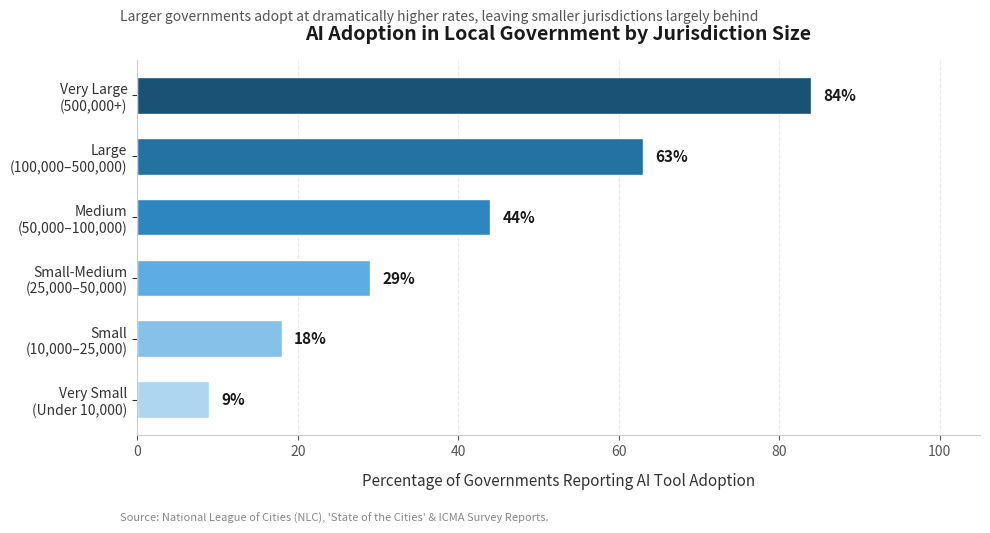
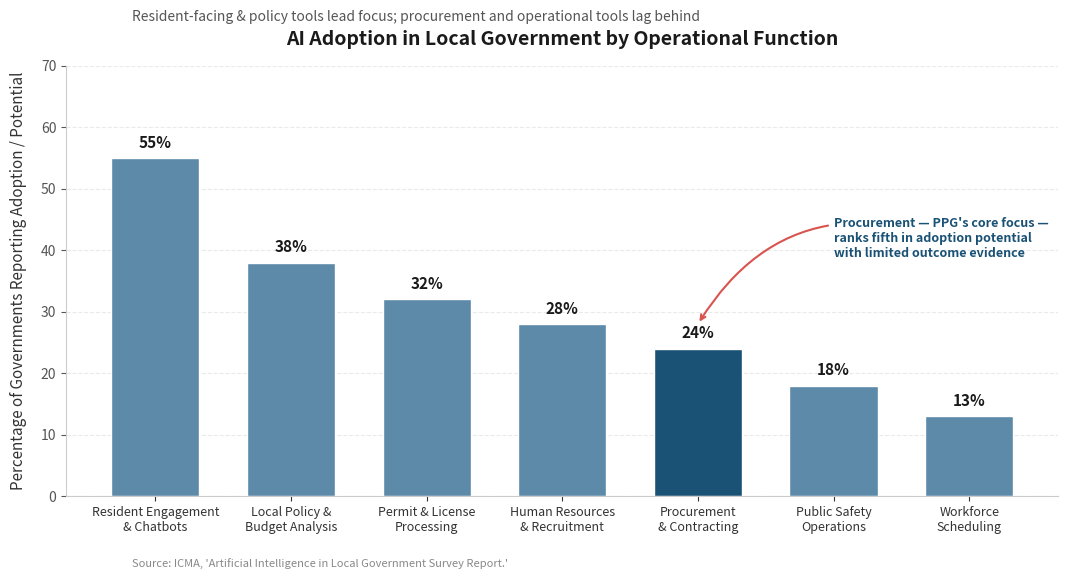
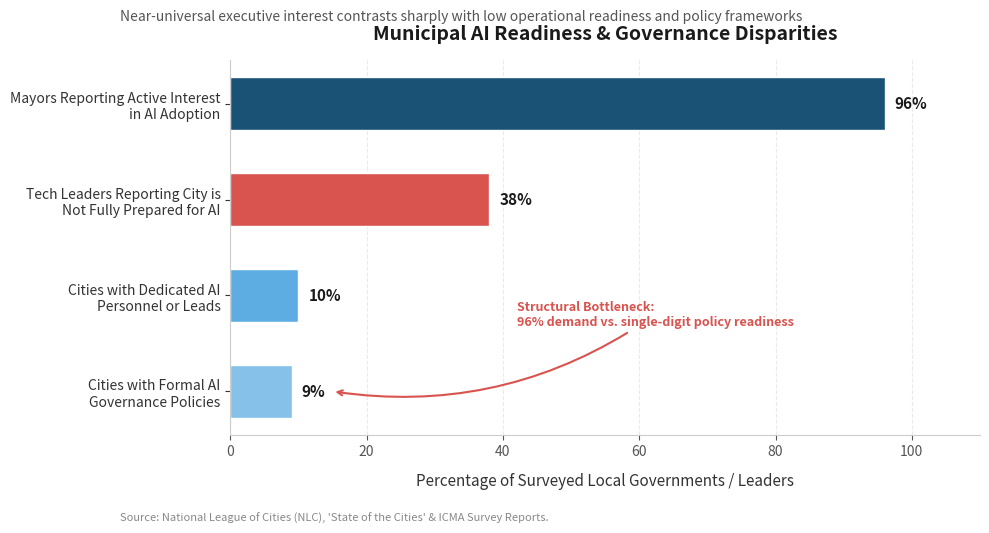

Generate these figures, in order, with matplotlib:
import matplotlib.pyplot as plt
import numpy as np

# =======================================================
# CHART 1 — AI Adoption Rates by Jurisdiction Size
# =======================================================
jurisdiction_sizes = [
    "Very Large\n(500,000+)",
    "Large\n(100,000–500,000)",
    "Medium\n(50,000–100,000)",
    "Small-Medium\n(25,000–50,000)",
    "Small\n(10,000–25,000)",
    "Very Small\n(Under 10,000)"
]
adoption_rates_c1 = [84, 63, 44, 29, 18, 9]

fig1, ax1 = plt.subplots(figsize=(10, 5.5))
colors_c1 = ["#1a5276", "#2471a3", "#2e86c1", "#5dade2", "#85c1e9", "#aed6f1"]
bars1 = ax1.barh(jurisdiction_sizes, adoption_rates_c1, color=colors_c1, edgecolor="white", height=0.6)

for bar, rate in zip(bars1, adoption_rates_c1):
    ax1.text(bar.get_width() + 1.5, bar.get_y() + bar.get_height() / 2, f"{rate}%", va="center", ha="left", fontsize=11, fontweight="bold", color="#1a1a1a")

ax1.set_xlabel("Percentage of Governments Reporting AI Tool Adoption", fontsize=11, labelpad=10, color="#333333")
ax1.set_title("AI Adoption in Local Government by Jurisdiction Size", fontsize=14, fontweight="bold", pad=15, color="#1a1a1a")
fig1.text(0.125, 0.92, "Larger governments adopt at dramatically higher rates, leaving smaller jurisdictions largely behind", fontsize=10, color="#555555", style="italic")

ax1.spines["top"].set_visible(False)
ax1.spines["right"].set_visible(False)
ax1.spines["bottom"].set_color("#cccccc")
ax1.spines["left"].set_color("#cccccc")
ax1.set_xlim(0, 105)
ax1.xaxis.set_tick_params(labelsize=10, colors="#555555")
ax1.yaxis.set_tick_params(labelsize=10, colors="#333333")
ax1.xaxis.grid(True, linestyle="--", alpha=0.4, color="#cccccc")
ax1.set_axisbelow(True)
ax1.invert_yaxis()

fig1.text(0.125, 0.01, "Source: National League of Cities (NLC), 'State of the Cities' & ICMA Survey Reports.", fontsize=8, color="#888888")
plt.tight_layout(rect=[0, 0.04, 1, 0.94])
plt.savefig("chart1_adoption_by_jurisdiction_size.png", dpi=150, bbox_inches="tight", facecolor="white")


# =======================================================
# CHART 2 — AI Adoption by Government Function
# =======================================================
functions = [
    "Resident Engagement\n& Chatbots",
    "Local Policy &\nBudget Analysis",
    "Permit & License\nProcessing",
    "Human Resources\n& Recruitment",
    "Procurement\n& Contracting",
    "Public Safety\nOperations",
    "Workforce\nScheduling"
]
adoption_rates_c2 = [55, 38, 32, 28, 24, 18, 13]

fig2, ax2 = plt.subplots(figsize=(11, 6))
bar_colors_c2 = ["#5d8aa8", "#5d8aa8", "#5d8aa8", "#5d8aa8", "#1a5276", "#5d8aa8", "#5d8aa8"]
bars2 = ax2.bar(functions, adoption_rates_c2, color=bar_colors_c2, edgecolor="white", width=0.65)

for bar, rate in zip(bars2, adoption_rates_c2):
    ax2.text(bar.get_x() + bar.get_width() / 2, bar.get_height() + 1.2, f"{rate}%", ha="center", va="bottom", fontsize=11, fontweight="bold", color="#1a1a1a")

ax2.annotate(
    "Procurement — PPG's core focus —\nranks fifth in adoption potential\nwith limited outcome evidence",
    xy=(4, 28),
    xytext=(5, 42),
    fontsize=9,
    color="#1a5276",
    fontweight="bold",
    arrowprops = dict(
        arrowstyle="->",
        color="#d9534f",
        lw=1.5,
        connectionstyle="arc3,rad=0.4"
    ),
    ha = "left",
    va = "center",
    #ha="center"
)




ax2.set_ylabel("Percentage of Governments Reporting Adoption / Potential", fontsize=11, labelpad=10, color="#333333")
ax2.set_title("AI Adoption in Local Government by Operational Function", fontsize=14, fontweight="bold", pad=15, color="#1a1a1a")
fig2.text(0.125, 0.92, "Resident-facing & policy tools lead focus; procurement and operational tools lag behind", fontsize=10, color="#555555", style="italic")

ax2.spines["top"].set_visible(False)
ax2.spines["right"].set_visible(False)
ax2.spines["bottom"].set_color("#cccccc")
ax2.spines["left"].set_color("#cccccc")
ax2.set_ylim(0, 70)
ax2.yaxis.set_tick_params(labelsize=10, colors="#555555")
ax2.xaxis.set_tick_params(labelsize=9, colors="#333333")
ax2.yaxis.grid(True, linestyle="--", alpha=0.4, color="#cccccc")
ax2.set_axisbelow(True)

fig2.text(0.125, 0.01, "Source: ICMA, 'Artificial Intelligence in Local Government Survey Report.'", fontsize=8, color="#888888")
plt.tight_layout(rect=[0, 0.04, 1, 0.93])
plt.savefig("chart2_adoption_by_function.png", dpi=150, bbox_inches="tight", facecolor="white")


# =======================================================
# CHART 3 — NLC Municipal AI Readiness Benchmarks
# =======================================================
metrics = [
    "Mayors Reporting Active Interest\nin AI Adoption",
    "Tech Leaders Reporting City is\nNot Fully Prepared for AI",
    "Cities with Dedicated AI\nPersonnel or Leads",
    "Cities with Formal AI\nGovernance Policies"
]
percentages = [96, 38, 10, 9]

fig3, ax3 = plt.subplots(figsize=(10, 5.5))
colors_c3 = ["#1a5276", "#d9534f", "#5dade2", "#85c1e9"]
bars3 = ax3.barh(metrics, percentages, color=colors_c3, edgecolor="white", height=0.55)

for bar, pct in zip(bars3, percentages):
    ax3.text(bar.get_width() + 1.5, bar.get_y() + bar.get_height() / 2, f"{pct}%", va="center", ha="left", fontsize=11, fontweight="bold", color="#1a1a1a")

ax3.annotate(
    "Structural Bottleneck:\n96% demand vs. single-digit policy readiness",
    xy=(15, 3),
    xytext=(42, 2.2),
    fontsize=9,
    color="#d9534f",
    fontweight="bold",
    arrowprops=dict(
        arrowstyle="->",
        color="#d9534f",
        lw=1.5,
        connectionstyle="arc3,rad=-0.2"
    ),
    ha="left",
    va="center"
)

ax3.set_xlabel("Percentage of Surveyed Local Governments / Leaders", fontsize=11, labelpad=10, color="#333333")
ax3.set_title("Municipal AI Readiness & Governance Disparities", fontsize=14, fontweight="bold", pad=15, color="#1a1a1a")
fig3.text(0.125, 0.92, "Near-universal executive interest contrasts sharply with low operational readiness and policy frameworks", fontsize=10, color="#555555", style="italic")

ax3.spines["top"].set_visible(False)
ax3.spines["right"].set_visible(False)
ax3.spines["bottom"].set_color("#cccccc")
ax3.spines["left"].set_color("#cccccc")
ax3.set_xlim(0, 110)
ax3.xaxis.set_tick_params(labelsize=10, colors="#555555")
ax3.yaxis.set_tick_params(labelsize=10, colors="#333333")
ax3.xaxis.grid(True, linestyle="--", alpha=0.4, color="#cccccc")
ax3.set_axisbelow(True)
ax3.invert_yaxis()

fig3.text(0.125, 0.01, "Source: National League of Cities (NLC), 'State of the Cities' & ICMA Survey Reports.", fontsize=8, color="#888888")
plt.tight_layout(rect=[0, 0.04, 1, 0.94])
plt.savefig("chart3_nlc_ai_readiness.png", dpi=150, bbox_inches="tight", facecolor="white")

plt.show()
print("All charts updated and rendered successfully.")
